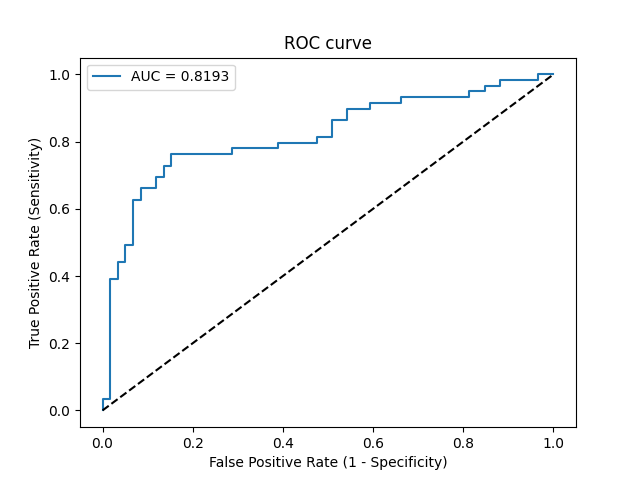

Values plotted in this chart, from the file beside it:
Threshold, Sensitivity, Specificity, NPV, PPV
inf, 0.0, 1.0, 0.5, 0
0.9998, 0.01695, 1.0, 0.5043, 1.0
0.9995, 0.0339, 1.0, 0.5086, 1.0
0.995, 0.0339, 0.9831, 0.5043, 0.6667
0.6504, 0.3898, 0.9831, 0.617, 0.9583
0.6479, 0.3898, 0.9661, 0.6129, 0.92
0.6265, 0.4407, 0.9661, 0.6333, 0.9286
0.625, 0.4407, 0.9492, 0.6292, 0.8966
0.6181, 0.4915, 0.9492, 0.6512, 0.9062
0.6162, 0.4915, 0.9322, 0.6471, 0.8788
0.5924, 0.6271, 0.9322, 0.7143, 0.9024
0.5896, 0.6271, 0.9153, 0.7105, 0.881
0.5851, 0.661, 0.9153, 0.7297, 0.8864
0.5834, 0.661, 0.8814, 0.7222, 0.8478
0.5784, 0.6949, 0.8814, 0.7429, 0.8542
0.5782, 0.6949, 0.8644, 0.7391, 0.8367
0.5728, 0.7288, 0.8644, 0.7612, 0.8431
0.5674, 0.7288, 0.8475, 0.7576, 0.8269
0.5657, 0.7627, 0.8475, 0.7812, 0.8333
0.5438, 0.7627, 0.7119, 0.75, 0.7258
0.5438, 0.7797, 0.7119, 0.7636, 0.7302
0.5368, 0.7797, 0.6102, 0.7347, 0.6667
0.5356, 0.7966, 0.6102, 0.75, 0.6714
0.5285, 0.7966, 0.5254, 0.7209, 0.6267
0.5276, 0.8136, 0.5254, 0.7381, 0.6316
0.5207, 0.8136, 0.4915, 0.725, 0.6154
0.5194, 0.8644, 0.4915, 0.7838, 0.6296
0.5177, 0.8644, 0.4576, 0.7714, 0.6145
0.5172, 0.8983, 0.4576, 0.8182, 0.6235
0.5122, 0.8983, 0.4068, 0.8, 0.6023
0.5106, 0.9153, 0.4068, 0.8276, 0.6067
0.5057, 0.9153, 0.339, 0.8, 0.5806
0.5029, 0.9322, 0.339, 0.8333, 0.5851
0.4998, 0.9322, 0.1864, 0.7333, 0.534
0.4989, 0.9492, 0.1864, 0.7857, 0.5385
0.4941, 0.9492, 0.1525, 0.75, 0.5283
0.4918, 0.9661, 0.1525, 0.8182, 0.5327
0.4779, 0.9661, 0.1186, 0.7778, 0.5229
0.4735, 0.9831, 0.1186, 0.875, 0.5273
0.3539, 0.9831, 0.0339, 0.6667, 0.5043
0.3018, 1.0, 0.0339, 1.0, 0.5086
0.03342, 1.0, 0.0, 0, 0.5
